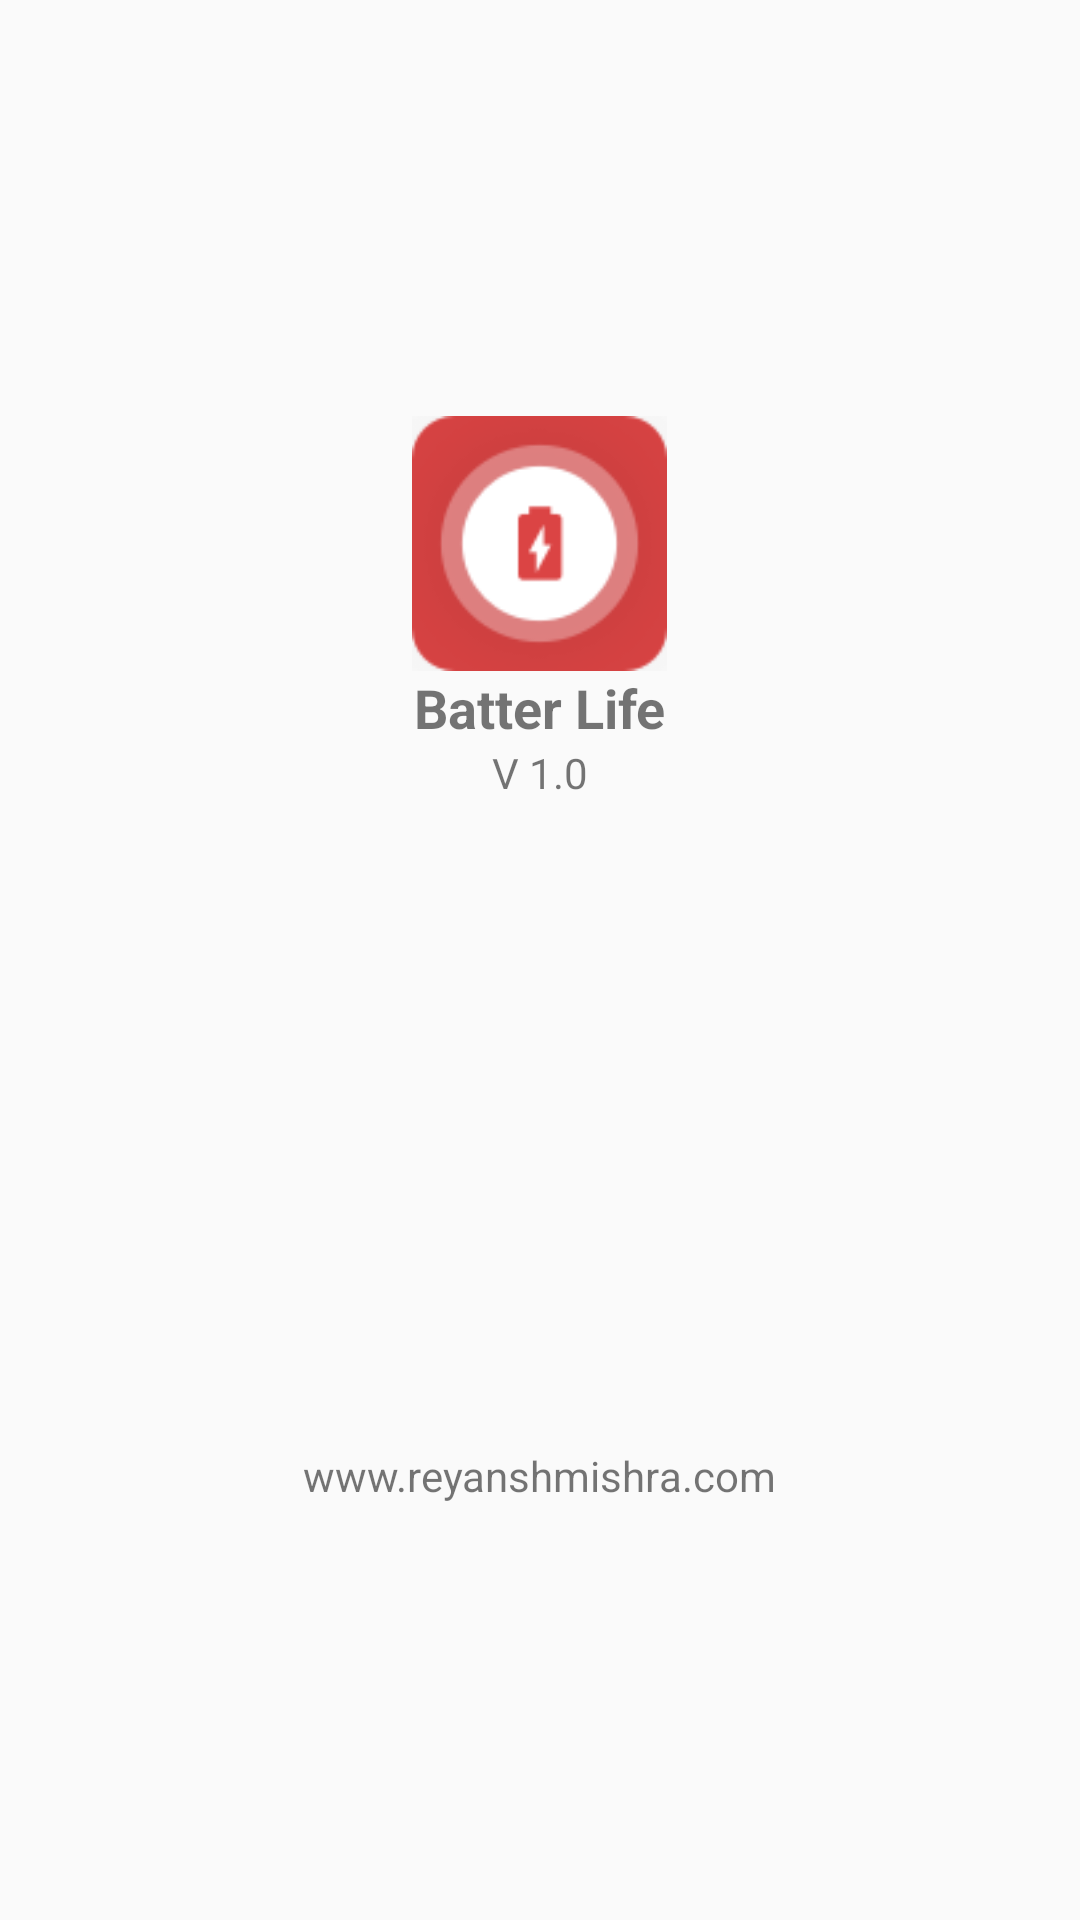

Produce the Android XML layout that renders to this screen, including the resource entries it uses.
<!-- AndroidManifest.xml: application theme AppTheme -->
<!-- res/layout/fragment_about_us.xml -->
<?xml version="1.0" encoding="utf-8"?>
<RelativeLayout xmlns:android="http://schemas.android.com/apk/res/android"
    android:layout_width="match_parent"
    android:layout_height="match_parent"
    android:gravity="center_vertical"
    android:orientation="vertical">


    <ImageView
        android:id="@+id/logo"
        android:layout_width="85dp"
        android:layout_height="85dp"
        android:layout_centerInParent="true"
        android:src="@mipmap/ic_launcher" />

    <TextView
        android:id="@+id/app_name"
        android:layout_width="wrap_content"
        android:layout_height="wrap_content"
        android:layout_below="@+id/logo"
        android:layout_centerHorizontal="true"
        android:text="@string/app_name"
        android:textSize="18sp"
        android:textStyle="bold" />


    <TextView
        android:id="@+id/version"
        android:layout_width="wrap_content"
        android:layout_height="wrap_content"
        android:layout_below="@+id/app_name"
        android:layout_centerHorizontal="true"
        android:text="V 1.0" />


    <TextView
        android:id="@+id/website"
        android:layout_width="wrap_content"
        android:layout_height="wrap_content"
        android:layout_alignParentBottom="true"
        android:layout_centerHorizontal="true"
        android:text="www.reyanshmishra.com" />

</RelativeLayout>
<!-- resources referenced by this layout -->
<resources>
  <!-- mipmap ic_launcher: png bitmap (mipmap-xhdpi, 7740 bytes) -->
  <string name="app_name">Batter Life</string>
  <style name="AppTheme" parent="Theme.AppCompat.Light.DarkActionBar">
          
          <item name="colorPrimary">@color/colorPrimary</item>
          <item name="colorPrimaryDark">@color/colorPrimaryDark</item>
          <item name="colorAccent">@color/colorAccent</item>
      </style>
  <color name="colorPrimary">#3F51B5</color>
  <color name="colorPrimaryDark">#303F9F</color>
  <color name="colorAccent">#FF4081</color>
</resources>
